Photos from the image-classification dataset "processed" in the GitHub repository miguelrabuge/AI-Project. Its 4 classes are: pedestrian green light, pedestrian red light, vehicle green light, vehicle red light.

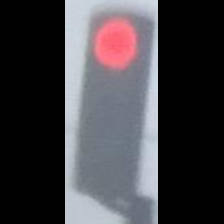
Label: vehicle red light

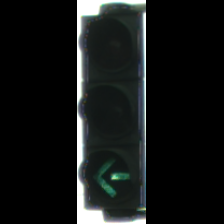
Label: vehicle green light

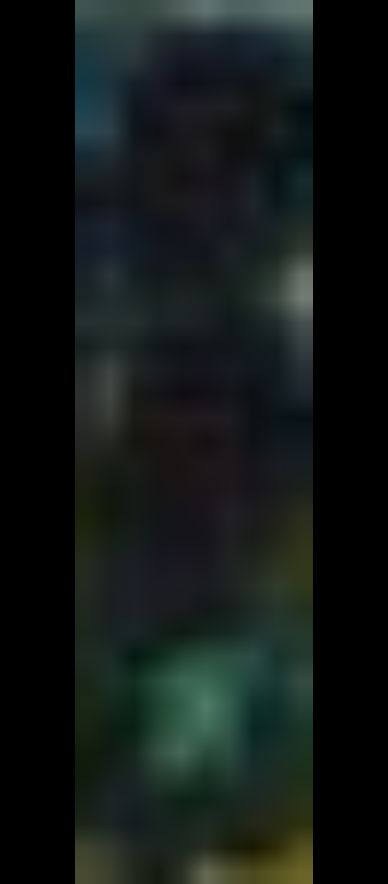
Label: pedestrian green light

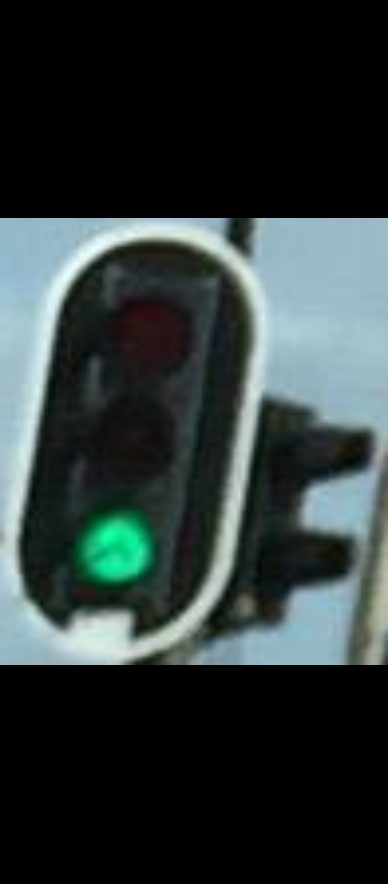
Label: vehicle green light

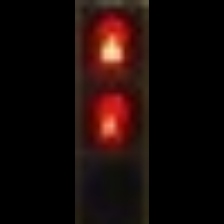
Label: pedestrian red light

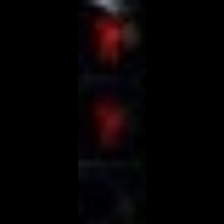
Label: pedestrian red light
